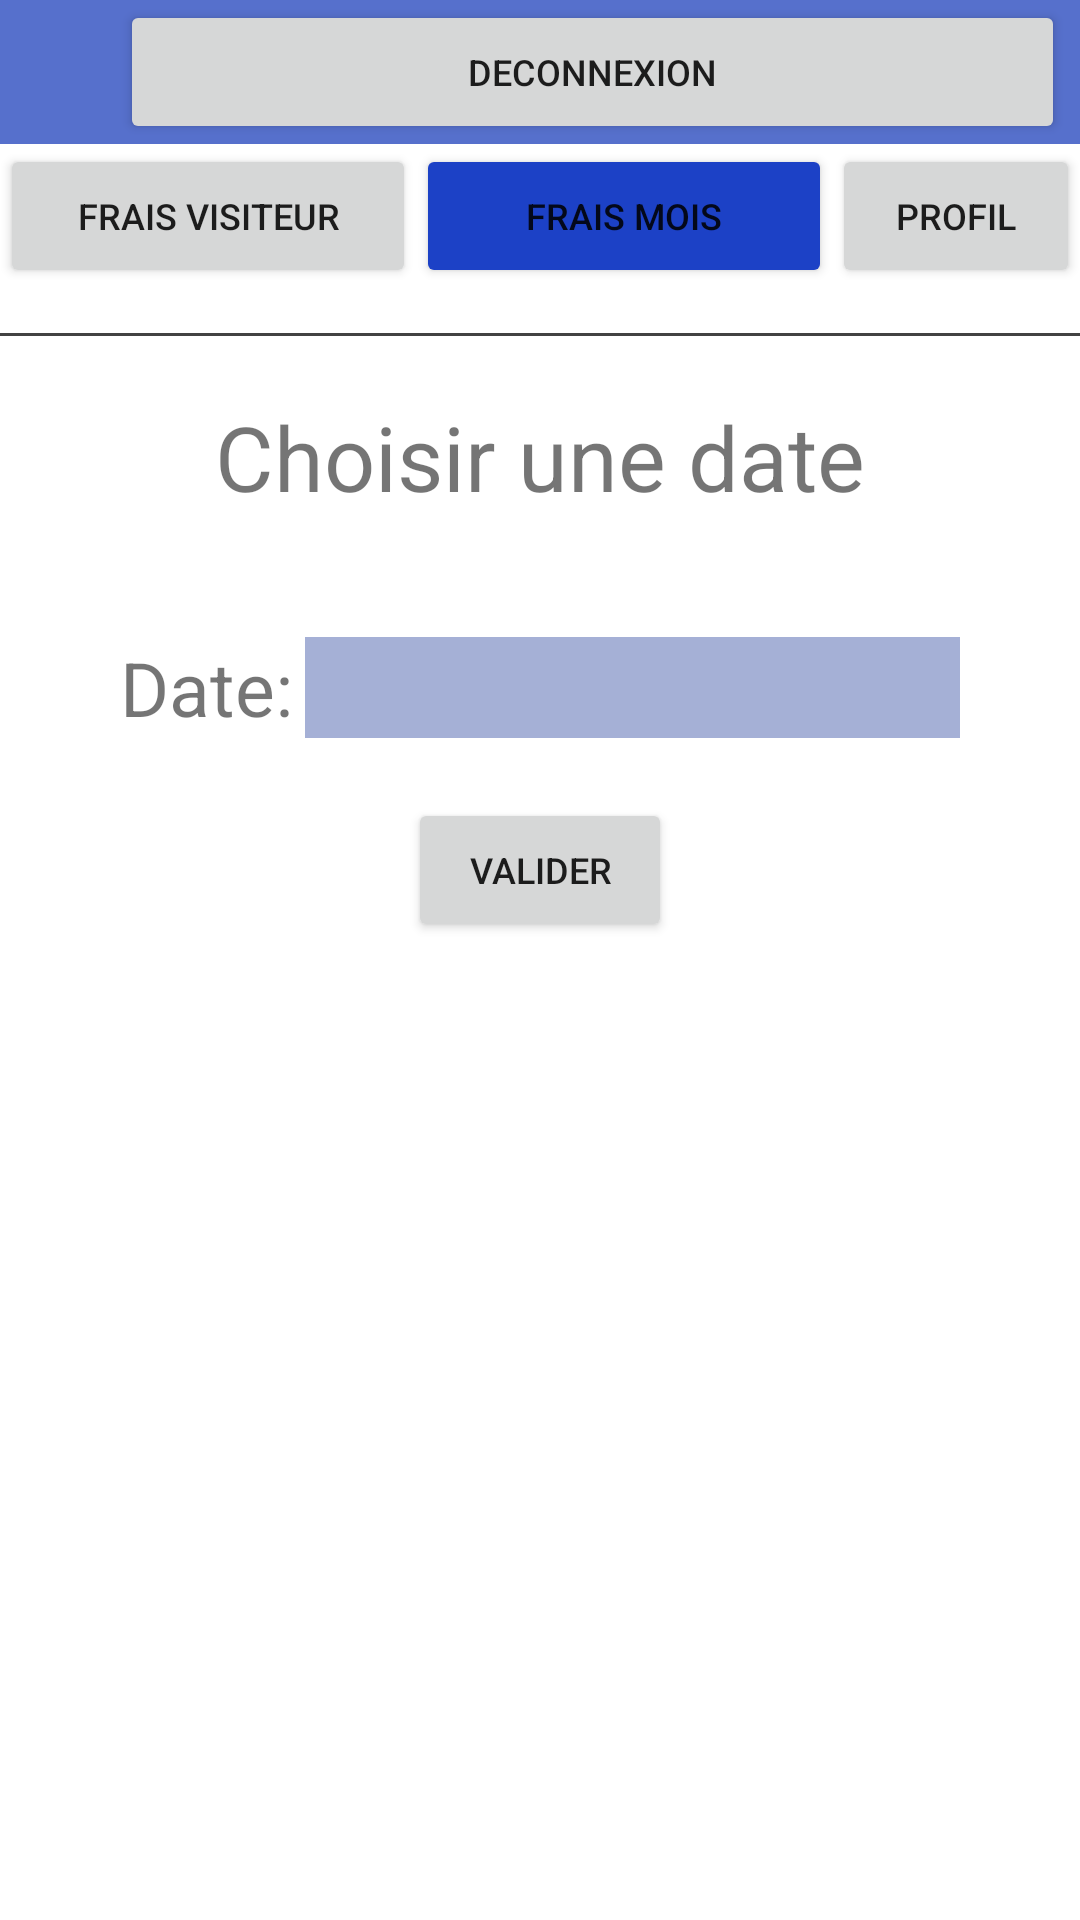

Produce the Android XML layout that renders to this screen, including the resource entries it uses.
<!-- AndroidManifest.xml: application theme Theme.GSB_App -->
<!-- res/layout/accountant_bundle_montly.xml -->
<?xml version="1.0" encoding="utf-8"?>
<ScrollView xmlns:android="http://schemas.android.com/apk/res/android"
    xmlns:app="http://schemas.android.com/apk/res-auto"
    xmlns:tools="http://schemas.android.com/tools"
    android:layout_width="match_parent"
    android:layout_height="match_parent"
    tools:context=".AccountantBundleMontlyActivity"
    android:orientation="vertical">

    <LinearLayout
        android:orientation="vertical"
        android:layout_width="match_parent"
        android:layout_height="match_parent">

        <LinearLayout
            android:layout_width="match_parent"
            android:layout_height="wrap_content"
            android:orientation="horizontal"
            android:background="#5670CC">

            <TextView
                android:layout_width="wrap_content"
                android:layout_height="wrap_content"
                android:id="@+id/tv_ident"
                android:textColor="#FFFFFF"
                android:textSize="20dp"
                />
            <Button
                android:id="@+id/deconnexion"
                android:layout_width="wrap_content"
                android:layout_height="wrap_content"
                android:layout_weight="0.1"
                android:layout_marginLeft="40dp"
                android:layout_marginRight="5dp"
                android:singleLine="true"
                android:text="Deconnexion"
                android:textSize="12dp"
                />
        </LinearLayout>

        <LinearLayout
            android:layout_width="match_parent"
            android:layout_height="wrap_content">


            <Button
                android:layout_width="match_parent"
                android:layout_height="wrap_content"
                android:id="@+id/validation_frais"
                android:layout_weight="0.2"
                android:text="Frais visiteur"
                android:singleLine="true"
                android:textSize="12dp"
                />
            <Button
                android:layout_width="match_parent"
                android:layout_height="wrap_content"
                android:id="@+id/frais_mois"
                android:layout_weight="0.2"
                android:text="Frais Mois"
                android:backgroundTint="#1C41C6"
                android:singleLine="true"
                android:textSize="12dp"
                />
            <Button
                android:layout_width="match_parent"
                android:layout_height="wrap_content"
                android:id="@+id/profil_compt"
                android:layout_weight="0.25"
                android:text="Profil"
                android:singleLine="true"
                android:textSize="12dp"
                />
        </LinearLayout>
        <ImageView
            android:layout_width="match_parent"
            android:layout_height="1dp"
            android:src="@color/grey"
            android:layout_marginTop="15dp"/>
        <LinearLayout
            android:layout_width="match_parent"
            android:layout_height="wrap_content"
            android:orientation="vertical"
            android:layout_marginHorizontal="40dp">
            <LinearLayout
                android:layout_width="match_parent"
                android:layout_height="wrap_content"
                android:orientation="horizontal"
                android:layout_marginVertical="20dp">
                <TextView
                    android:layout_width="match_parent"
                    android:layout_height="wrap_content"
                    android:text="Choisir une date"
                    android:textSize="30dp"
                    android:textAlignment="center"
                    android:gravity="center_horizontal"/>

            </LinearLayout>
            <LinearLayout
                android:layout_width="match_parent"
                android:layout_height="wrap_content"
                android:orientation="horizontal"
                android:layout_marginVertical="20dp">
                <TextView
                    android:layout_width="wrap_content"
                    android:layout_height="wrap_content"
                    android:text="Date:"
                    android:textSize="25dp"/>
                <Spinner
                    android:id="@+id/sp_month"
                    android:layout_width="match_parent"
                    android:layout_height="match_parent"
                    android:layout_marginLeft="4dp"
                    android:textAlignment="center"
                    android:gravity="center_horizontal"
                    android:background="#A5B0D6">

                </Spinner>
            </LinearLayout>

        </LinearLayout>
        <Button
            android:layout_width="wrap_content"
            android:layout_height="match_parent"
            android:text="Valider"
            android:layout_gravity="center_horizontal"
            android:singleLine="true"
            android:textSize="12dp"
            android:id="@+id/btn_validate"
            />
    </LinearLayout>
</ScrollView>
<!-- resources referenced by this layout -->
<resources>
  <color name="grey">#424242</color>
  <style name="Theme.GSB_App" parent="Theme.MaterialComponents.DayNight.NoActionBar">
          
          <item name="colorPrimary">#5670CC</item>
          <item name="colorPrimaryVariant">#5670CC</item>
          <item name="colorOnPrimary">@color/white</item>
          
          <item name="colorSecondary">#7186D1</item>
          <item name="colorSecondaryVariant">#7186D1</item>
          <item name="colorOnSecondary">@color/black</item>
          
          <item name="android:statusBarColor" tools:targetApi="l">?attr/colorPrimaryVariant</item>
          
      </style>
  <color name="white">#FFFFFFFF</color>
  <color name="black">#FF000000</color>
</resources>
